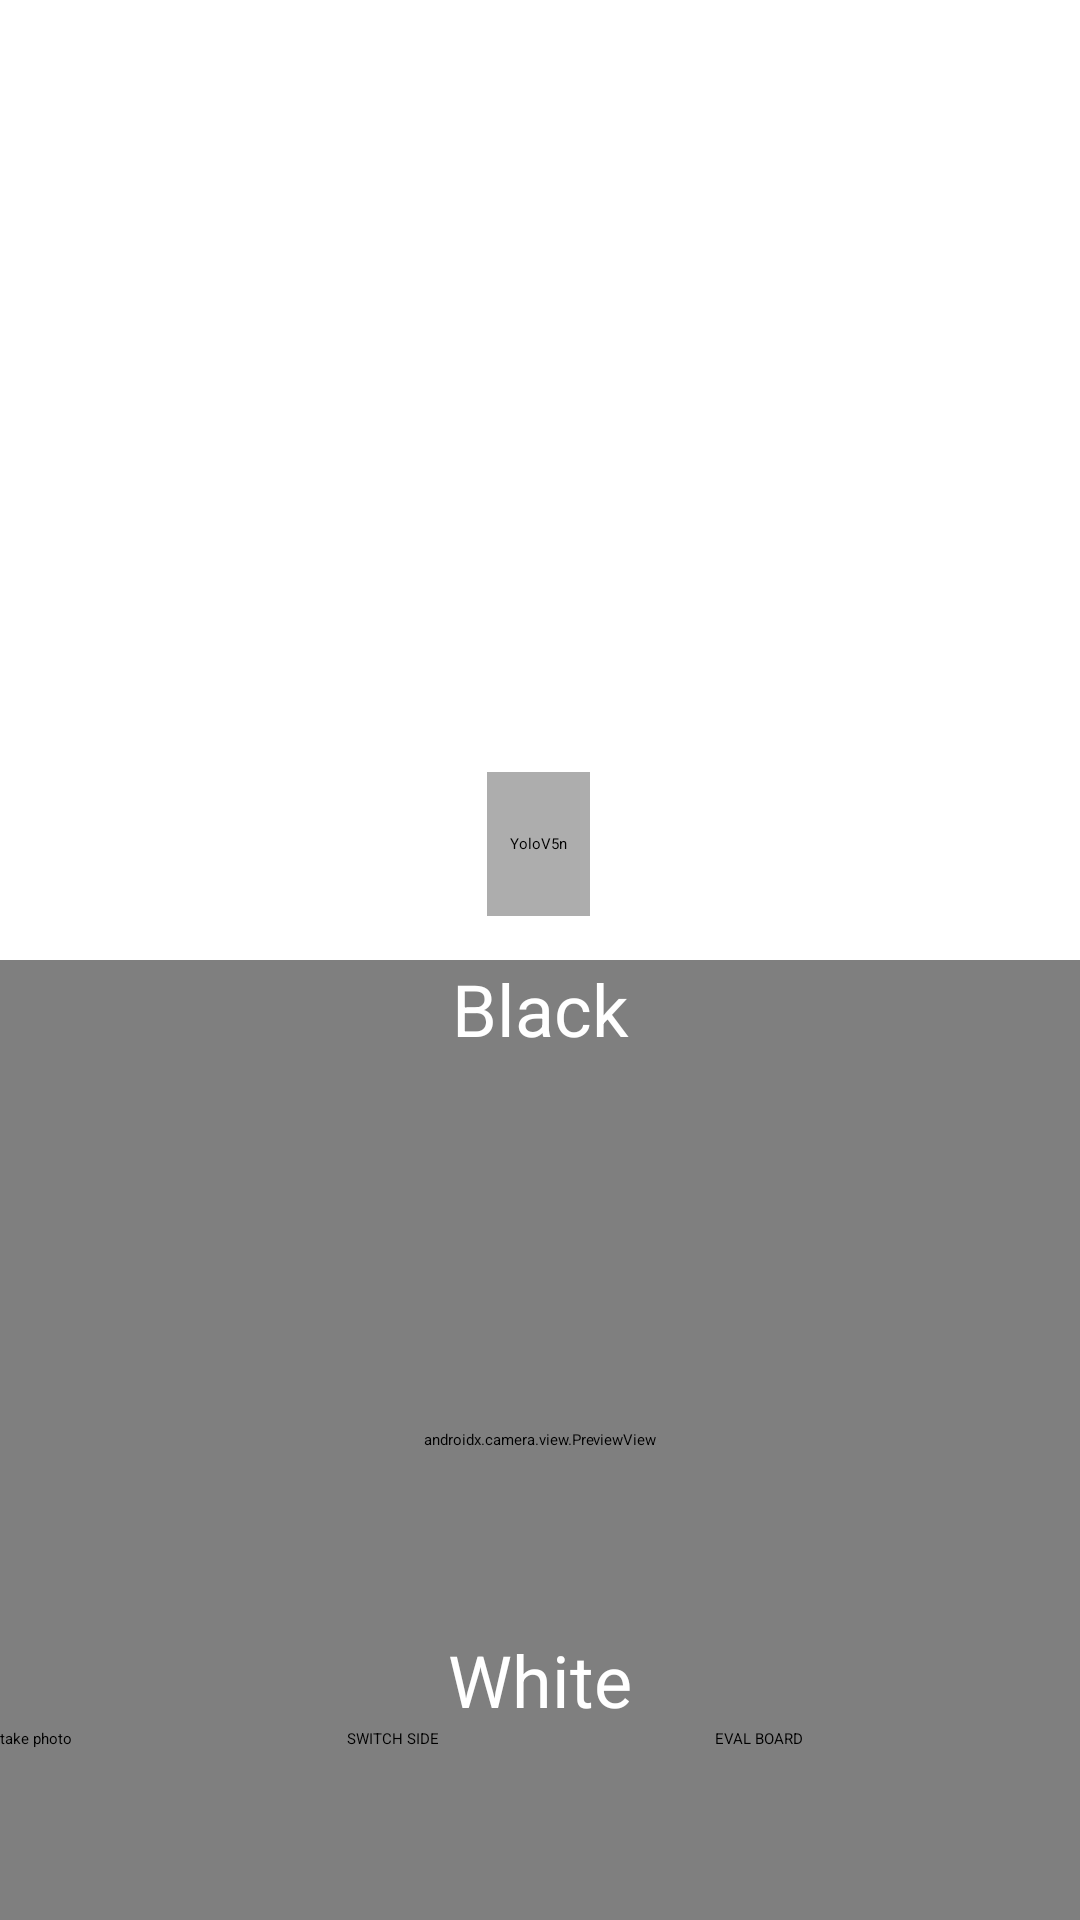

Produce the Android XML layout that renders to this screen, including the resource entries it uses.
<!-- AndroidManifest.xml: application theme Theme.AppSplash -->
<!-- res/layout/activity_main.xml -->
<?xml version="1.0" encoding="utf-8"?>
<androidx.constraintlayout.widget.ConstraintLayout xmlns:android="http://schemas.android.com/apk/res/android"
    xmlns:app="http://schemas.android.com/apk/res-auto"
    xmlns:tools="http://schemas.android.com/tools"
    android:id="@+id/provaDetect"
    android:layout_width="match_parent"
    android:layout_height="match_parent"
    tools:context=".MainActivity">

    <androidx.camera.view.PreviewView
        android:id="@+id/viewFinder"
        android:layout_width="0dp"
        android:layout_height="0dp"
        app:layout_constraintBottom_toBottomOf="parent"
        app:layout_constraintEnd_toEndOf="parent"
        app:layout_constraintHorizontal_bias="0.0"
        app:layout_constraintStart_toStartOf="parent"
        app:layout_constraintTop_toTopOf="@+id/guideline2"
        app:layout_constraintVertical_bias="0.0">

    </androidx.camera.view.PreviewView>

    <LinearLayout
        android:id="@+id/linearLayout2"
        android:layout_width="0dp"
        android:layout_height="0dp"
        android:orientation="horizontal"
        app:layout_constraintBottom_toBottomOf="parent"
        app:layout_constraintEnd_toEndOf="parent"
        app:layout_constraintStart_toStartOf="parent"
        app:layout_constraintTop_toTopOf="@+id/guideline3">

        <Button
            android:id="@+id/image_capture_button"
            android:layout_width="wrap_content"
            android:layout_height="match_parent"
            android:layout_weight="1"
            android:elevation="2dp"
            android:text="@string/take_photo"
            android:visibility="visible"
            tools:visibility="visible" />

        <Button
            android:id="@+id/buttonSwitchSide"
            android:layout_width="wrap_content"
            android:layout_height="match_parent"
            android:layout_weight="1"
            android:text="SWITCH SIDE" />

        <Button
            android:id="@+id/evalBoardButton"
            android:layout_width="wrap_content"
            android:layout_height="match_parent"
            android:layout_weight="1"
            android:elevation="2dp"
            android:text="EVAL BOARD"
            android:visibility="visible"
            tools:visibility="visible" />
    </LinearLayout>

    <ImageView
        android:id="@+id/imageView4"
        android:layout_width="0dp"
        android:layout_height="0dp"
        app:layout_constraintBottom_toTopOf="@+id/guideline3"
        app:layout_constraintEnd_toEndOf="parent"
        app:layout_constraintStart_toStartOf="parent"
        app:layout_constraintTop_toTopOf="@+id/guideline2"
        tools:srcCompat="@drawable/chessboardempty" />

    <ImageView
        android:id="@+id/imageView2"
        android:layout_width="0dp"
        android:layout_height="0dp"
        app:layout_constraintBottom_toTopOf="@+id/guideline2"
        app:layout_constraintEnd_toEndOf="parent"
        app:layout_constraintHorizontal_bias="1.0"
        app:layout_constraintStart_toStartOf="parent"
        app:layout_constraintTop_toTopOf="parent" />

    <ImageView
        android:id="@+id/imageView"
        android:layout_width="wrap_content"
        android:layout_height="0dp"
        app:layout_constraintBottom_toTopOf="@+id/guideline2"
        app:layout_constraintEnd_toEndOf="parent"
        app:layout_constraintHorizontal_bias="0.0"
        app:layout_constraintStart_toStartOf="parent"
        app:layout_constraintTop_toTopOf="parent"
        app:layout_constraintVertical_bias="0.0"
        app:srcCompat="@drawable/fltrocamera2"
        tools:srcCompat="@drawable/fltrocamera2"
        tools:visibility="visible" />

    <TextView
        android:id="@+id/Player180"
        android:layout_width="wrap_content"
        android:layout_height="wrap_content"
        android:rotation="0"
        android:shadowColor="#FFFFFF"
        android:text="Black"
        android:textColor="#FFFFFF"
        android:textSize="24sp"
        app:layout_constraintEnd_toEndOf="parent"
        app:layout_constraintStart_toStartOf="parent"
        app:layout_constraintTop_toTopOf="@+id/viewFinder" />

    <TextView
        android:id="@+id/Player0"
        android:layout_width="wrap_content"
        android:layout_height="wrap_content"
        android:rotation="0"
        android:shadowColor="#FFFFFF"
        android:text="White"
        android:textColor="#FFFFFF"
        android:textSize="24sp"
        app:layout_constraintBottom_toTopOf="@+id/linearLayout2"
        app:layout_constraintEnd_toEndOf="parent"
        app:layout_constraintStart_toStartOf="parent" />

    <TextView
        android:id="@+id/Player270"
        android:layout_width="wrap_content"
        android:layout_height="wrap_content"
        android:rotation="-90"
        android:shadowColor="#FFFFFF"
        android:textColor="#FFFFFF"
        android:textSize="24sp"
        app:layout_constraintBottom_toTopOf="@+id/guideline3"
        app:layout_constraintEnd_toEndOf="parent"
        app:layout_constraintTop_toTopOf="@+id/guideline2" />

    <TextView
        android:id="@+id/Player90"
        android:layout_width="wrap_content"
        android:layout_height="wrap_content"
        android:rotation="90"
        android:shadowColor="#FFFFFF"
        android:textColor="#FFFFFF"
        android:textSize="24sp"
        app:layout_constraintBottom_toTopOf="@+id/guideline3"
        app:layout_constraintStart_toStartOf="parent"
        app:layout_constraintTop_toTopOf="@+id/guideline2" />

    <Switch
        android:id="@+id/switchAR1"
        android:layout_width="wrap_content"
        android:layout_height="wrap_content"
        android:background="#ABFFFFFF"
        android:checked="true"
        android:minHeight="32dp"
        android:scaleX="1.2"
        android:scaleY="1.2"
        android:text="ARboard"
        app:layout_constraintEnd_toStartOf="@+id/vertical_centerline"
        app:layout_constraintStart_toStartOf="parent"
        app:layout_constraintTop_toTopOf="parent"
        tools:checked="true" />

    <Switch
        android:id="@+id/switchAR2"
        android:layout_width="wrap_content"
        android:layout_height="wrap_content"
        android:background="#ABFFFFFF"
        android:minHeight="32dp"
        android:scaleX="1.2"
        android:scaleY="1.2"
        android:text="ARpiece"
        app:layout_constraintEnd_toEndOf="parent"
        app:layout_constraintStart_toStartOf="@+id/vertical_centerline"
        app:layout_constraintTop_toTopOf="parent" />

    <Switch
        android:id="@+id/debugSwitch"
        android:layout_width="wrap_content"
        android:layout_height="wrap_content"
        android:minHeight="48dp"
        android:text="debug"
        app:layout_constraintBottom_toTopOf="@+id/guideline2"
        app:layout_constraintEnd_toEndOf="parent"
        app:layout_constraintHorizontal_bias="0.498"
        app:layout_constraintStart_toStartOf="parent"
        app:layout_constraintTop_toTopOf="@+id/imageView2"
        app:layout_constraintVertical_bias="0.15" />

    <androidx.constraintlayout.widget.Guideline
        android:id="@+id/guideline2"
        android:layout_width="wrap_content"
        android:layout_height="wrap_content"
        android:orientation="horizontal"
        app:layout_constraintGuide_percent="0.50" />

    <androidx.constraintlayout.widget.Guideline
        android:id="@+id/guideline3"
        android:layout_width="wrap_content"
        android:layout_height="wrap_content"
        android:orientation="horizontal"
        app:layout_constraintGuide_percent="0.9" />

    <androidx.constraintlayout.widget.Guideline
        android:id="@+id/vertical_centerline"
        android:layout_width="wrap_content"
        android:layout_height="wrap_content"
        android:orientation="vertical"
        app:layout_constraintGuide_percent=".50" />

    <TextView
        android:id="@+id/fpsTextView"
        android:layout_width="wrap_content"
        android:layout_height="wrap_content"
        android:text="10.0 fps"
        android:textColor="#FFFFFF"
        android:textSize="20sp"
        app:layout_constraintBottom_toTopOf="@+id/viewFinder"
        app:layout_constraintEnd_toEndOf="parent"
        app:layout_constraintHorizontal_bias="0.094"
        app:layout_constraintStart_toStartOf="parent"
        app:layout_constraintTop_toTopOf="parent"
        app:layout_constraintVertical_bias="0.162" />

    <Spinner
        android:id="@+id/spinner"
        android:layout_width="wrap_content"
        android:layout_height="wrap_content"
        android:background="#ADADAD"
        android:entries="@array/modelli"
        android:minHeight="48dp"
        app:layout_constraintBottom_toTopOf="@+id/viewFinder"
        app:layout_constraintEnd_toEndOf="parent"
        app:layout_constraintHorizontal_bias="0.498"
        app:layout_constraintStart_toStartOf="parent"
        app:layout_constraintTop_toTopOf="parent"
        app:layout_constraintVertical_bias="0.946" />
    />

</androidx.constraintlayout.widget.ConstraintLayout>
<!-- resources referenced by this layout -->
<resources>
  <string-array name="modelli">
          <item>YoloV5n</item>
          <item>EfficientDetLite</item>
          <item>MobilenetV2</item>
      </string-array>
  <!-- drawable chessboardempty: png bitmap (drawable, 11054 bytes) -->
  <!-- drawable fltrocamera2: png bitmap (drawable, 23271 bytes) -->
  <string name="take_photo">take photo</string>
  <style name="Theme.AppSplash" parent="Theme.SplashScreen">
          <item name="windowSplashScreenBackground">@color/dark</item>
          <item name="windowSplashScreenAnimatedIcon">@drawable/avd_anim_108</item>
          <item name="windowSplashScreenAnimationDuration">2000</item>
          <item name="postSplashScreenTheme">@style/Theme.ChessDetectorV2</item>
  
          
          <item name="android:statusBarColor" tools:targetApi="l">@color/dark</item>
          <item name="android:navigationBarColor">@color/dark</item>
      </style>
  <color name="dark">#515151</color>
  <!-- drawable avd_anim_108: vector/xml drawable (drawable, 9830 chars, omitted) -->
  <style name="Theme.ChessDetectorV2" parent="Theme.AppCompat">
          
          <item name="colorPrimary">@color/purple_500</item>
          <item name="colorPrimaryVariant">@color/purple_700</item>
          <item name="colorOnPrimary">@color/white</item>
          
          <item name="colorSecondary">@color/teal_200</item>
          <item name="colorSecondaryVariant">@color/teal_700</item>
          <item name="colorOnSecondary">@color/black</item>
          
          <item name="android:statusBarColor">?attr/colorPrimaryVariant</item>
          
      </style>
  <color name="purple_500">#FF6200EE</color>
  <color name="purple_700">#FF3700B3</color>
  <color name="white">#FFFFFFFF</color>
  <color name="teal_200">#FF03DAC5</color>
  <color name="teal_700">#FF018786</color>
  <color name="black">#FF000000</color>
</resources>
